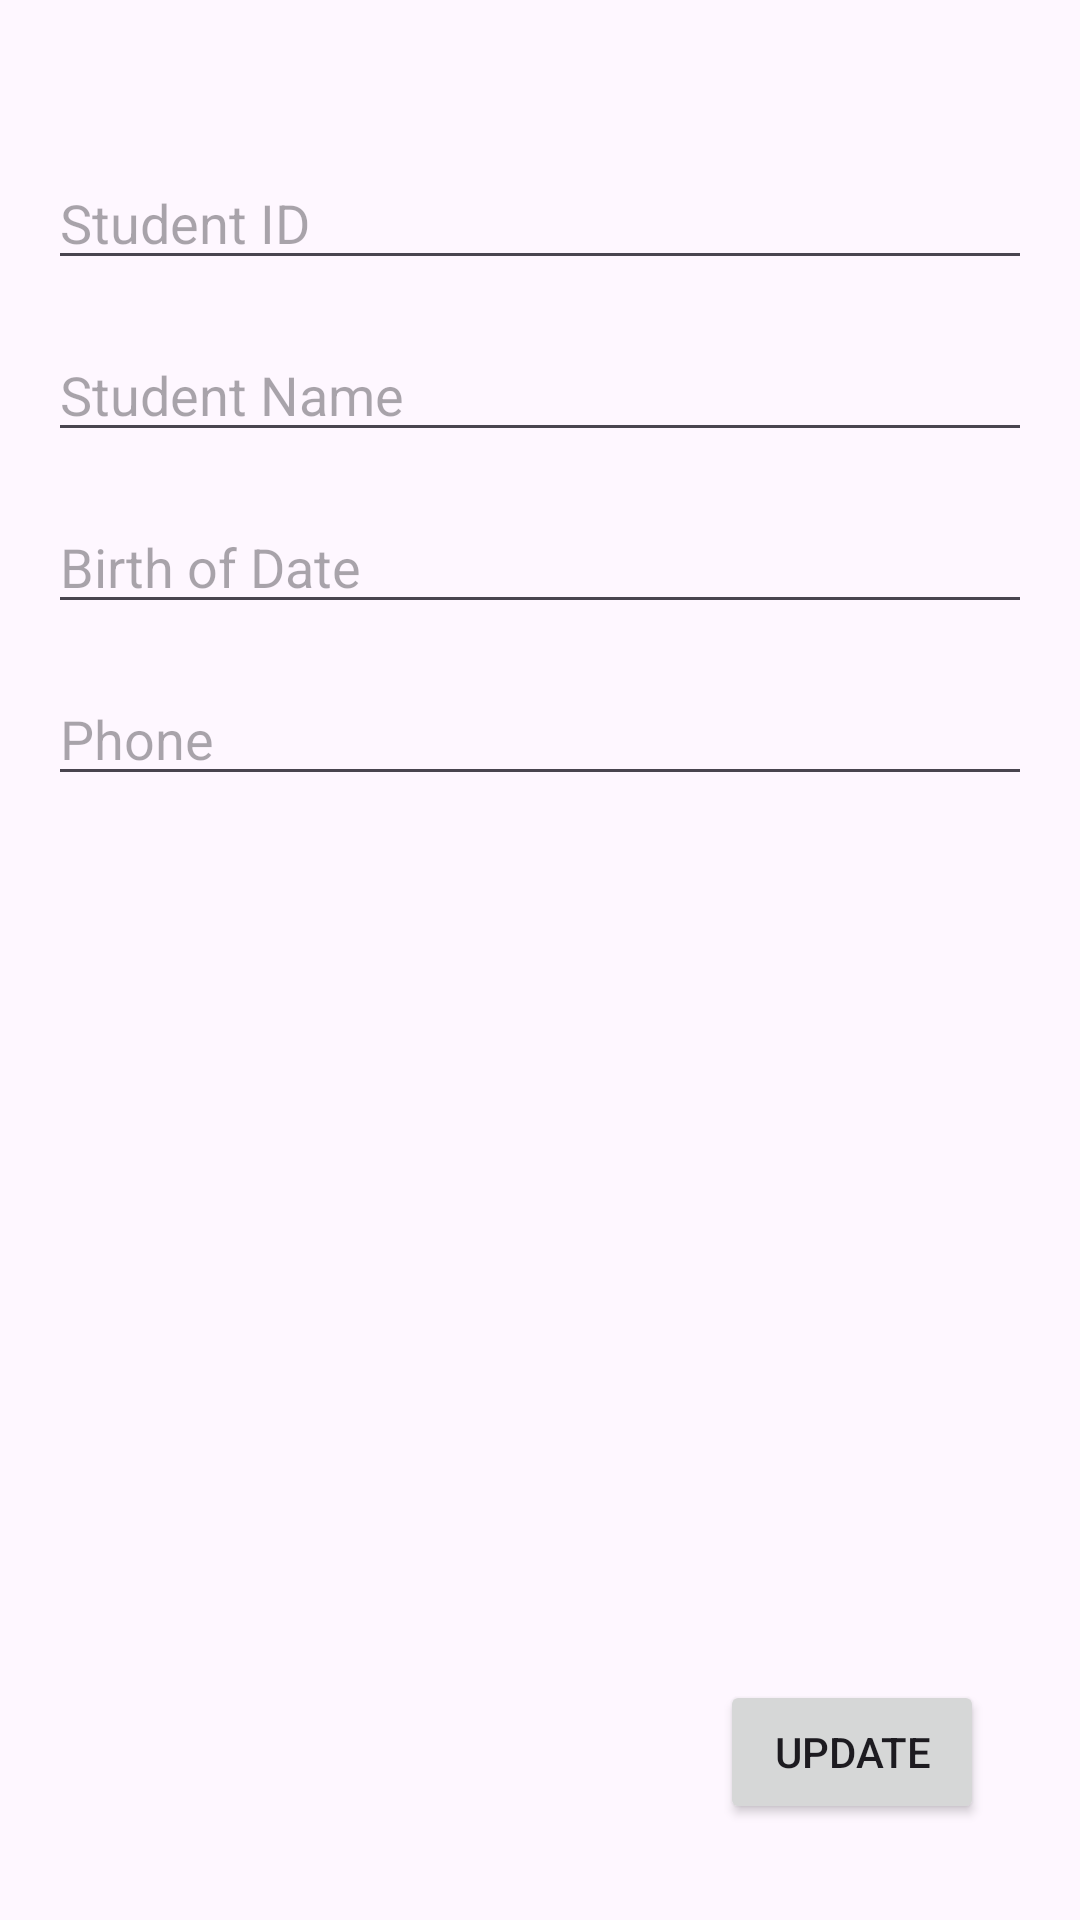

This screen was rendered from an Android layout file. Write that file and the resources it references.
<!-- AndroidManifest.xml: application theme Theme.ANMP_StudentApp -->
<!-- res/layout/fragment_student_detail.xml -->
<?xml version="1.0" encoding="utf-8"?>
<FrameLayout xmlns:android="http://schemas.android.com/apk/res/android"
    xmlns:app="http://schemas.android.com/apk/res-auto"
    xmlns:tools="http://schemas.android.com/tools"
    android:layout_width="match_parent"
    android:layout_height="match_parent"
    tools:context=".view.StudentDetailFragment">

    <androidx.constraintlayout.widget.ConstraintLayout
        android:layout_width="match_parent"
        android:layout_height="match_parent">

        <ImageView
            android:id="@+id/imageView"
            android:layout_width="wrap_content"
            android:layout_height="wrap_content"
            android:layout_marginTop="36dp"
            android:src="@drawable/ic_launcher_foreground"
            app:layout_constraintEnd_toEndOf="parent"
            app:layout_constraintStart_toStartOf="parent"
            app:layout_constraintTop_toTopOf="parent" />

        <EditText
            android:id="@+id/txtID"
            android:layout_width="0dp"
            android:layout_height="wrap_content"
            android:layout_marginStart="16dp"
            android:layout_marginTop="16dp"
            android:layout_marginEnd="16dp"
            android:ems="10"
            android:hint="Student ID"
            android:inputType="text"
            app:layout_constraintEnd_toEndOf="parent"
            app:layout_constraintStart_toStartOf="parent"
            app:layout_constraintTop_toBottomOf="@+id/imageView" />

        <EditText
            android:id="@+id/txtName"
            android:layout_width="0dp"
            android:layout_height="wrap_content"
            android:layout_marginStart="16dp"
            android:layout_marginTop="16dp"
            android:layout_marginEnd="16dp"
            android:ems="10"
            android:hint="Student Name"
            android:inputType="text"
            app:layout_constraintEnd_toEndOf="parent"
            app:layout_constraintStart_toStartOf="parent"
            app:layout_constraintTop_toBottomOf="@+id/txtID" />

        <EditText
            android:id="@+id/txtBOD"
            android:layout_width="0dp"
            android:layout_height="wrap_content"
            android:layout_marginStart="16dp"
            android:layout_marginTop="16dp"
            android:layout_marginEnd="16dp"
            android:ems="10"
            android:hint="Birth of Date"
            android:inputType="text"
            app:layout_constraintEnd_toEndOf="parent"
            app:layout_constraintStart_toStartOf="parent"
            app:layout_constraintTop_toBottomOf="@+id/txtName" />

        <EditText
            android:id="@+id/txtPhone"
            android:layout_width="0dp"
            android:layout_height="wrap_content"
            android:layout_marginStart="16dp"
            android:layout_marginTop="16dp"
            android:layout_marginEnd="16dp"
            android:ems="10"
            android:hint="Phone"
            android:inputType="text"
            app:layout_constraintEnd_toEndOf="parent"
            app:layout_constraintStart_toStartOf="parent"
            app:layout_constraintTop_toBottomOf="@+id/txtBOD" />

        <Button
            android:id="@+id/btnUpdate"
            android:layout_width="wrap_content"
            android:layout_height="wrap_content"
            android:layout_marginEnd="32dp"
            android:layout_marginBottom="32dp"
            android:text="Update"
            app:layout_constraintBottom_toBottomOf="parent"
            app:layout_constraintEnd_toEndOf="parent" />
    </androidx.constraintlayout.widget.ConstraintLayout>
</FrameLayout>
<!-- resources referenced by this layout -->
<resources>
  <style name="Theme.ANMP_StudentApp" parent="Theme.Material3.DayNight">
          
          <item name="colorPrimary">@color/purple_500</item>
          <item name="colorPrimaryVariant">@color/purple_700</item>
          <item name="colorOnPrimary">@color/white</item>
          
          <item name="colorSecondary">@color/teal_200</item>
          <item name="colorSecondaryVariant">@color/teal_700</item>
          <item name="colorOnSecondary">@color/black</item>
          
          <item name="android:statusBarColor">?attr/colorPrimaryVariant</item>
          
      </style>
  <!-- not gathered from this repository: default colours our renderer supplied (Android Studio template values) -->
  <color name="purple_500">#FF6200EE</color>
  <color name="purple_700">#FF3700B3</color>
  <color name="teal_200">#FF03DAC5</color>
  <color name="teal_700">#FF018786</color>
  <color name="black">#FF000000</color>
  <color name="white">#FFFFFFFF</color>
</resources>
